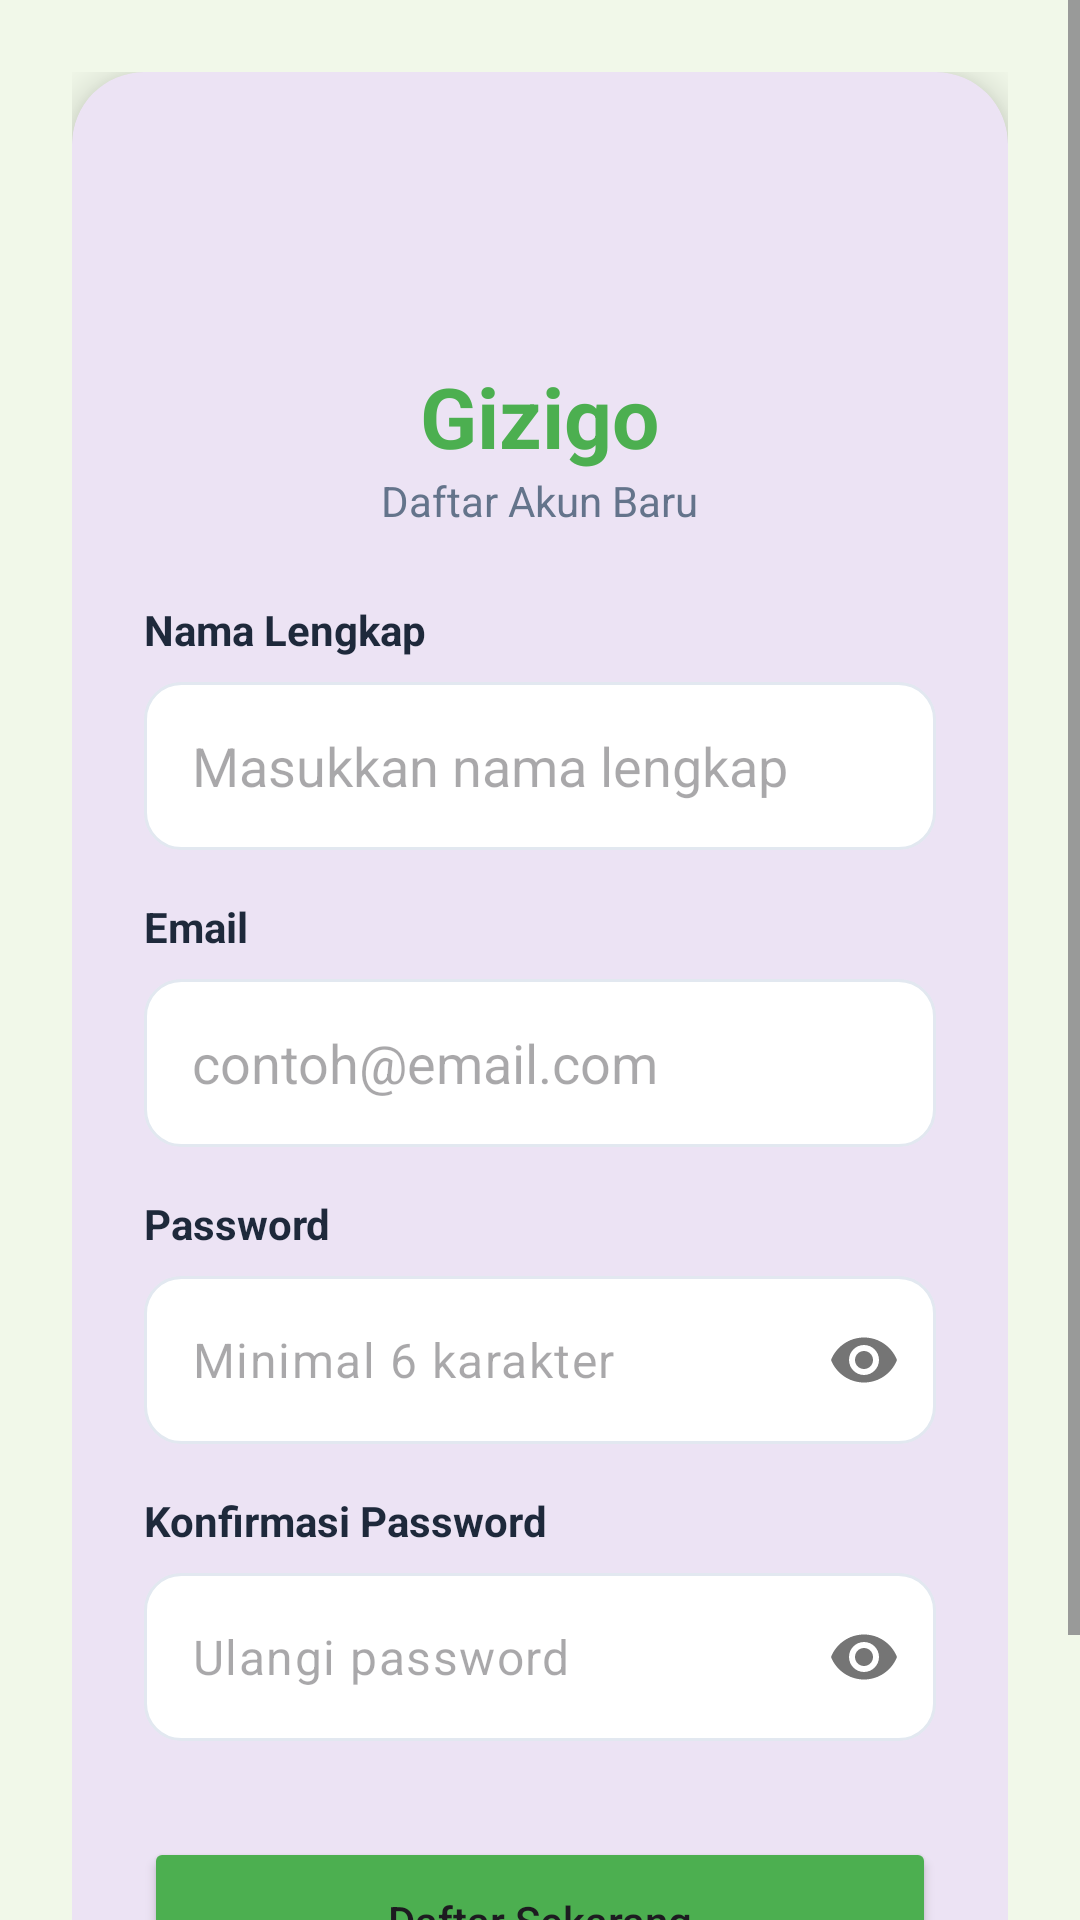

Android layout source for this screen:
<!-- AndroidManifest.xml: application theme Theme.GIZI -->
<!-- res/layout/fragment_register.xml -->
<?xml version="1.0" encoding="utf-8"?>

<ScrollView xmlns:android="http://schemas.android.com/apk/res/android"
    xmlns:app="http://schemas.android.com/apk/res-auto"
    android:layout_width="match_parent"
    android:layout_height="match_parent"
    android:background="@color/green_light"
    android:fillViewport="true">

    <androidx.constraintlayout.widget.ConstraintLayout
        android:layout_width="match_parent"
        android:layout_height="wrap_content"
        android:padding="24dp">

        <com.google.android.material.card.MaterialCardView
            android:layout_width="match_parent"
            android:layout_height="wrap_content"
            app:cardCornerRadius="24dp"
            app:cardElevation="8dp"
            app:layout_constraintTop_toTopOf="parent"
            app:strokeWidth="0dp">

            <LinearLayout
                android:layout_width="match_parent"
                android:layout_height="wrap_content"
                android:orientation="vertical"
                android:padding="24dp">

                <ImageView
                    android:layout_width="64dp"
                    android:layout_height="64dp"
                    android:layout_gravity="center"
                    android:src="@drawable/ic_launcher_foreground"
                    android:tint="@color/primary_green"
                    app:tint="@color/primary_green" />

                <TextView
                    android:layout_width="wrap_content"
                    android:layout_height="wrap_content"
                    android:layout_gravity="center"
                    android:layout_marginTop="8dp"
                    android:text="@string/app_name"
                    android:textColor="@color/primary_green"
                    android:textSize="28sp"
                    android:textStyle="bold" />

                <TextView
                    android:layout_width="wrap_content"
                    android:layout_height="wrap_content"
                    android:layout_gravity="center"
                    android:text="@string/daftar_akun_baru"
                    android:textColor="@color/text_gray"
                    android:textSize="14sp" />

                <TextView
                    android:layout_width="wrap_content"
                    android:layout_height="wrap_content"
                    android:layout_marginTop="24dp"
                    android:text="@string/nama_lengkap"
                    android:textColor="@color/text_dark"
                    android:textStyle="bold" />

                <EditText
                    android:id="@+id/etFullName"
                    android:layout_width="match_parent"
                    android:layout_height="56dp"
                    android:layout_marginTop="8dp"
                    android:background="@drawable/bg_edittext"
                    android:hint="@string/hint_nama_lengkap"
                    android:inputType="textPersonName"
                    android:paddingHorizontal="16dp" />

                <TextView
                    android:layout_width="wrap_content"
                    android:layout_height="wrap_content"
                    android:layout_marginTop="16dp"
                    android:text="@string/email"
                    android:textColor="@color/text_dark"
                    android:textStyle="bold" />

                <EditText
                    android:id="@+id/etEmail"
                    android:layout_width="match_parent"
                    android:layout_height="56dp"
                    android:layout_marginTop="8dp"
                    android:background="@drawable/bg_edittext"
                    android:hint="@string/hint_email"
                    android:inputType="textEmailAddress"
                    android:paddingHorizontal="16dp" />

                <TextView
                    android:layout_width="wrap_content"
                    android:layout_height="wrap_content"
                    android:layout_marginTop="16dp"
                    android:text="@string/password"
                    android:textColor="@color/text_dark"
                    android:textStyle="bold" />

                <com.google.android.material.textfield.TextInputLayout
                    android:id="@+id/tilPassword"
                    android:layout_width="match_parent"
                    android:layout_height="wrap_content"
                    android:layout_marginTop="8dp"
                    app:hintEnabled="false"
                    app:passwordToggleEnabled="true">

                    <com.google.android.material.textfield.TextInputEditText
                        android:id="@+id/etPassword"
                        android:layout_width="match_parent"
                        android:layout_height="56dp"
                        android:background="@drawable/bg_edittext"
                        android:hint="@string/hint_password"
                        android:inputType="textPassword"
                        android:paddingHorizontal="16dp" />
                </com.google.android.material.textfield.TextInputLayout>

                <TextView
                    android:layout_width="wrap_content"
                    android:layout_height="wrap_content"
                    android:layout_marginTop="16dp"
                    android:text="@string/konfirmasi_password"
                    android:textColor="@color/text_dark"
                    android:textStyle="bold" />

                <com.google.android.material.textfield.TextInputLayout
                    android:id="@+id/tilConfirmPassword"
                    android:layout_width="match_parent"
                    android:layout_height="wrap_content"
                    android:layout_marginTop="8dp"
                    app:hintEnabled="false"
                    app:passwordToggleEnabled="true">

                    <com.google.android.material.textfield.TextInputEditText
                        android:id="@+id/etConfirmPassword"
                        android:layout_width="match_parent"
                        android:layout_height="56dp"
                        android:background="@drawable/bg_edittext"
                        android:hint="@string/hint_konfirmasi_password"
                        android:inputType="textPassword"
                        android:paddingHorizontal="16dp" />
                </com.google.android.material.textfield.TextInputLayout>

                <Button
                    android:id="@+id/btnRegister"
                    android:layout_width="match_parent"
                    android:layout_height="56dp"
                    android:layout_marginTop="32dp"
                    android:backgroundTint="@color/primary_green"
                    android:text="@string/daftar_sekarang"
                    android:textAllCaps="false"
                    app:cornerRadius="12dp" />

                <TextView
                    android:id="@+id/tvLogin"
                    android:layout_width="wrap_content"
                    android:layout_height="wrap_content"
                    android:layout_gravity="center"
                    android:layout_marginTop="16dp"
                    android:text="@string/sudah_punya_akun"
                    android:textColor="@color/text_gray" />

            </LinearLayout>
        </com.google.android.material.card.MaterialCardView>
    </androidx.constraintlayout.widget.ConstraintLayout>
</ScrollView>
<!-- resources referenced by this layout -->
<resources>
  <color name="green_light">#F1F8E9</color>
  <color name="primary_green">#4CAF50</color>
  <color name="text_dark">#1E293B</color>
  <color name="text_gray">#64748B</color>
  <!-- drawable bg_edittext (drawable) -->
  <?xml version="1.0" encoding="utf-8"?>
  
  <shape xmlns:android="http://schemas.android.com/apk/res/android">
      <solid android:color="@color/white" />
      <stroke
          android:width="1dp"
          android:color="@color/card_border" />
      <corners android:radius="12dp" />
  </shape>
  <string name="app_name">Gizigo</string>
  <string name="daftar_akun_baru">Daftar Akun Baru</string>
  <string name="daftar_sekarang">Daftar Sekarang</string>
  <string name="email">Email</string>
  <string name="hint_email">contoh@email.com</string>
  <string name="hint_konfirmasi_password">Ulangi password</string>
  <string name="hint_nama_lengkap">Masukkan nama lengkap</string>
  <string name="hint_password">Minimal 6 karakter</string>
  <string name="konfirmasi_password">Konfirmasi Password</string>
  <string name="nama_lengkap">Nama Lengkap</string>
  <string name="password">Password</string>
  <string name="sudah_punya_akun">Sudah punya akun? Masuk di sini</string>
  <style name="Theme.GIZI" parent="Base.Theme.GIZI" />
  <color name="white">#FFFFFFFF</color>
  <color name="card_border">#E2E8F0</color>
  <style name="Base.Theme.GIZI" parent="Theme.Material3.DayNight.NoActionBar">
          
          
      </style>
</resources>
